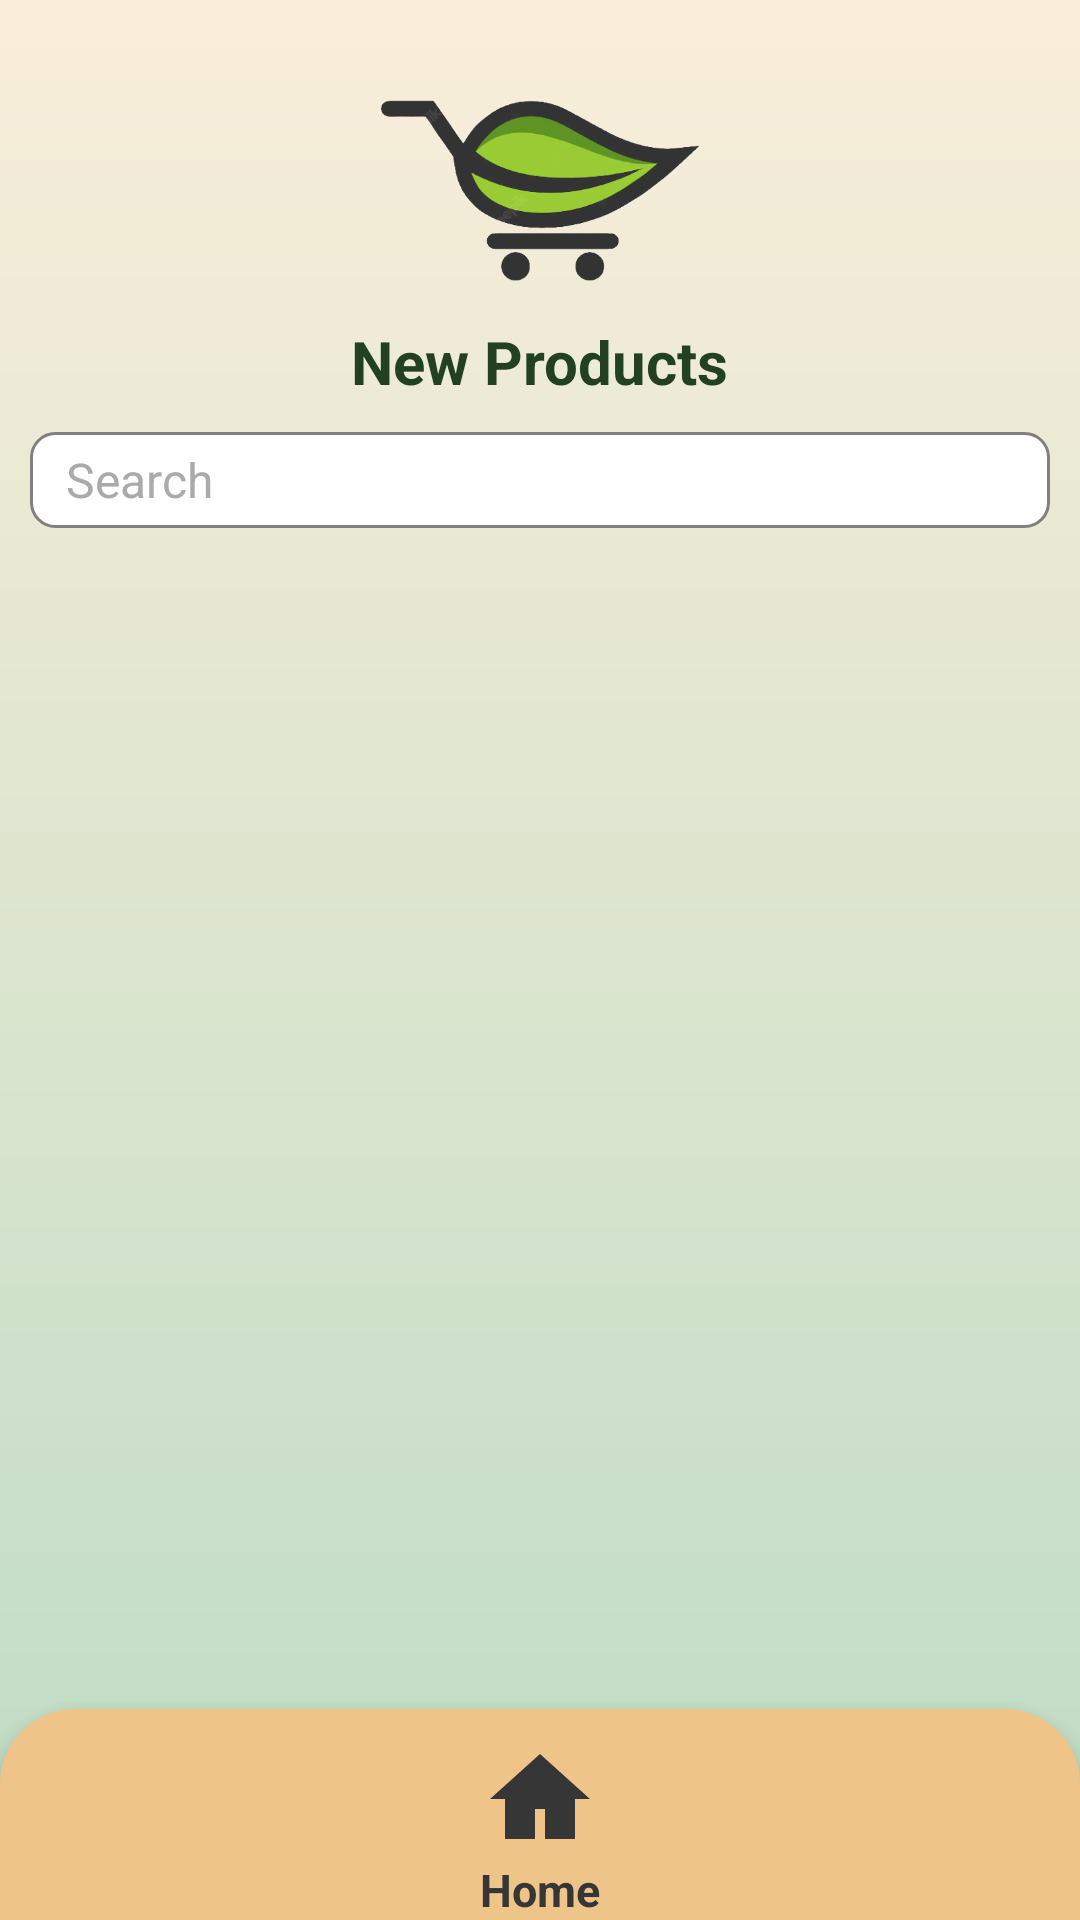

Produce the Android XML layout that renders to this screen, including the resource entries it uses.
<!-- AndroidManifest.xml: application theme Theme.AussieGroceryApp -->
<!-- res/layout/activity_latest_deals.xml -->
<?xml version="1.0" encoding="utf-8"?>
<RelativeLayout xmlns:android="http://schemas.android.com/apk/res/android"
    android:layout_width="match_parent"
    android:layout_height="match_parent"
    android:background="@drawable/background_gradient">

    
    <ImageView
        android:id="@+id/logo_image_view"
        android:layout_width="110dp"
        android:layout_height="81dp"
        android:layout_centerHorizontal="true"
        android:layout_marginTop="16dp"
        android:src="@drawable/logo_home" />

    
    <TextView
        android:id="@+id/welcome_text_view"
        android:layout_width="wrap_content"
        android:layout_height="wrap_content"
        android:text="New Products"
        android:textColor="@color/purple_700"
        android:textSize="20sp"
        android:layout_below="@id/logo_image_view"
        android:layout_centerHorizontal="true"
        android:layout_marginTop="10dp"
        android:textStyle="bold"/>

    
    <EditText
        android:id="@+id/search_edit_text"
        android:layout_width="379dp"
        android:layout_height="32dp"
        android:layout_below="@id/welcome_text_view"
        android:layout_marginStart="10dp"
        android:layout_marginTop="10dp"
        android:layout_marginEnd="10dp"
        android:background="@drawable/search_bar_background"
        android:hint="Search"
        android:paddingStart="12dp"
        android:paddingEnd="12dp"
        android:textColor="@android:color/black"
        android:textColorHint="@android:color/darker_gray"
        android:textSize="16sp" />

    
    <ScrollView
        android:layout_width="match_parent"
        android:layout_height="match_parent"
        android:layout_above="@id/navigation_bar"
        android:layout_below="@id/search_edit_text"
        android:layout_marginTop="10dp"
        android:layout_marginBottom="0dp">

        <LinearLayout
            android:id="@+id/products_container"
            android:layout_width="match_parent"
            android:layout_height="wrap_content"
            android:orientation="vertical" />

    </ScrollView>

    <TextView
        android:id="@+id/no_results_text_view"
        android:layout_width="wrap_content"
        android:layout_height="wrap_content"
        android:layout_centerInParent="true"
        android:layout_gravity="center_vertical"
        android:layout_marginTop="40dp"
        android:text="No results found"
        android:textColor="@android:color/black"
        android:textSize="16sp"
        android:visibility="gone" />


    <include
        android:id="@+id/navigation_bar"
        layout="@layout/nav_bar_1"
        android:layout_width="match_parent"
        android:layout_height="wrap_content"
        android:layout_alignParentBottom="true" />

</RelativeLayout>
<!-- res/layout/nav_bar_1.xml (included above) -->
<?xml version="1.0" encoding="utf-8"?>
<LinearLayout
    xmlns:android="http://schemas.android.com/apk/res/android"
    android:id="@+id/bottom_navigation"
    android:layout_width="match_parent"
    android:layout_height="wrap_content"
    android:orientation="horizontal"
    android:background="@drawable/rounded_background"
    android:elevation="8dp"
    android:layout_gravity="bottom" >

    <LinearLayout
        android:id="@+id/home_layout"
        android:layout_width="0dp"
        android:layout_height="wrap_content"
        android:layout_weight="1"
        android:gravity="center_horizontal"
        android:layout_marginTop="10dp"
        android:orientation="vertical">

        <ImageView
            android:id="@+id/home_icon"
            android:layout_width="40dp"
            android:layout_height="40dp"
            android:src="@drawable/home_icon"
            android:contentDescription="Home"
            android:scaleType="fitCenter"/>

        <TextView
            android:id="@+id/home_text"
            android:layout_width="wrap_content"
            android:layout_height="wrap_content"
            android:text="Home"
            android:textColor="#363636"
            android:textSize="15sp"
            android:textStyle="bold"/>

    </LinearLayout>
</LinearLayout>
<!-- resources referenced by this layout -->
<resources>
  <color name="purple_700">#214122</color>
  <!-- drawable background_gradient (drawable) -->
  <shape xmlns:android="http://schemas.android.com/apk/res/android">
      <gradient
          android:startColor="#BEDCC4"
          android:endColor="#F9EEDA"
          android:type="linear"
          android:angle="90" />
  </shape>
  <!-- drawable home_icon (drawable) -->
  <vector xmlns:android="http://schemas.android.com/apk/res/android"
      android:width="24dp"
      android:height="24dp"
      android:viewportWidth="24"
      android:viewportHeight="24">
  
      <path
          android:fillColor="#363636"
          android:pathData="M12,3L2,12h3v8h6v-6h2v6h6v-8h3L12,3z"/>
  
  </vector>
  <!-- drawable logo_home: png bitmap (drawable, 62485 bytes) -->
  <!-- drawable rounded_background (drawable) -->
  <shape xmlns:android="http://schemas.android.com/apk/res/android"
      android:shape="rectangle">
      <corners
          android:topLeftRadius="25dp"
          android:topRightRadius="25dp" />
      <solid android:color="#EEC488" />
  </shape>
  <!-- drawable search_bar_background (drawable) -->
  <shape xmlns:android="http://schemas.android.com/apk/res/android">
      <solid android:color="#FFFFFF"/>
      <corners android:radius="8dp"/>
      <stroke
          android:color="#808080"
          android:width="1dp"/>
      <padding
          android:left="1dp"
          android:top="1dp"
          android:right="1dp"
          android:bottom="1dp"/>
  </shape>
  <style name="Theme.AussieGroceryApp" parent="Theme.MaterialComponents.DayNight.DarkActionBar">
          
          <item name="colorPrimary">@color/purple_500</item>
          <item name="colorPrimaryVariant">@color/purple_700</item>
          <item name="colorOnPrimary">@color/white</item>
          
          <item name="colorSecondary">@color/teal_200</item>
          <item name="colorSecondaryVariant">@color/teal_700</item>
          <item name="colorOnSecondary">@color/black</item>
          
          <item name="android:statusBarColor">?attr/colorPrimaryVariant</item>
          
      </style>
  <color name="purple_500">#467847</color>
  <color name="white">#467847</color>
  <color name="teal_200">#80CBC4</color>
  <color name="teal_700">#00796B</color>
  <color name="black">#000000</color>
</resources>
